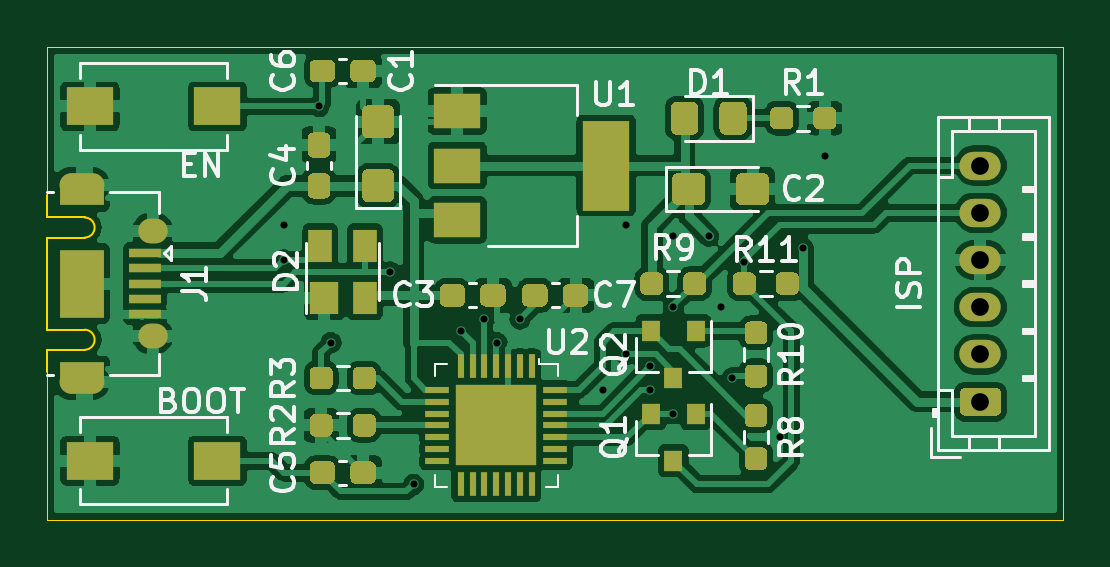
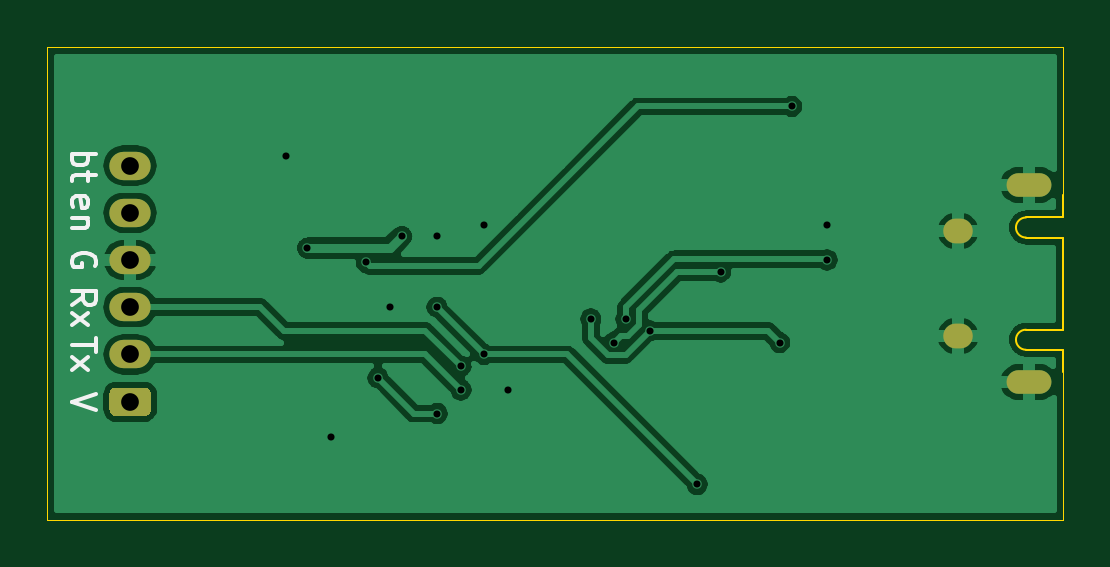
Circuit board: 11 layer files. Board 43.0 x 20.0 mm.
- bottom_copper: esp_flasher-B_Cu.gbr (55760 bytes)
- bottom_mask: esp_flasher-B_Mask.gbr (1150 bytes)
- paste: esp_flasher-B_Paste.gbr (510 bytes)
- bottom_silk: esp_flasher-B_SilkS.gbr (2587 bytes)
- outline: esp_flasher-Edge_Cuts.gbr (1173 bytes)
- top_copper: esp_flasher-F_Cu.gbr (150114 bytes)
- top_mask: esp_flasher-F_Mask.gbr (12614 bytes)
- paste: esp_flasher-F_Paste.gbr (11964 bytes)
- top_silk: esp_flasher-F_SilkS.gbr (21617 bytes)
- drill: esp_flasher-NPTH.drl (275 bytes)
- drill: esp_flasher-PTH.drl (672 bytes)

=== bottom_copper: esp_flasher-B_Cu.gbr (55760 bytes, source omitted) ===
=== bottom_mask: esp_flasher-B_Mask.gbr ===
G04 #@! TF.GenerationSoftware,KiCad,Pcbnew,(5.1.7-0-10_14)*
G04 #@! TF.CreationDate,2021-07-20T14:06:07+09:00*
G04 #@! TF.ProjectId,esp_flasher,6573705f-666c-4617-9368-65722e6b6963,rev?*
G04 #@! TF.SameCoordinates,Original*
G04 #@! TF.FileFunction,Soldermask,Bot*
G04 #@! TF.FilePolarity,Negative*
%FSLAX46Y46*%
G04 Gerber Fmt 4.6, Leading zero omitted, Abs format (unit mm)*
G04 Created by KiCad (PCBNEW (5.1.7-0-10_14)) date 2021-07-20 14:06:07*
%MOMM*%
%LPD*%
G01*
G04 APERTURE LIST*
%ADD10O,1.250000X1.050000*%
%ADD11O,1.900000X1.000000*%
%ADD12O,1.750000X1.200000*%
G04 APERTURE END LIST*
D10*
X4450000Y-7775000D03*
X4450000Y-12225000D03*
D11*
X1450000Y-5825000D03*
X1450000Y-14175000D03*
D12*
X39500000Y-5000000D03*
X39500000Y-7000000D03*
X39500000Y-9000000D03*
X39500000Y-11000000D03*
X39500000Y-13000000D03*
G36*
G01*
X40125001Y-15600000D02*
X38874999Y-15600000D01*
G75*
G02*
X38625000Y-15350001I0J249999D01*
G01*
X38625000Y-14649999D01*
G75*
G02*
X38874999Y-14400000I249999J0D01*
G01*
X40125001Y-14400000D01*
G75*
G02*
X40375000Y-14649999I0J-249999D01*
G01*
X40375000Y-15350001D01*
G75*
G02*
X40125001Y-15600000I-249999J0D01*
G01*
G37*
M02*

=== paste: esp_flasher-B_Paste.gbr ===
G04 #@! TF.GenerationSoftware,KiCad,Pcbnew,(5.1.7-0-10_14)*
G04 #@! TF.CreationDate,2021-07-20T14:06:07+09:00*
G04 #@! TF.ProjectId,esp_flasher,6573705f-666c-4617-9368-65722e6b6963,rev?*
G04 #@! TF.SameCoordinates,Original*
G04 #@! TF.FileFunction,Paste,Bot*
G04 #@! TF.FilePolarity,Positive*
%FSLAX46Y46*%
G04 Gerber Fmt 4.6, Leading zero omitted, Abs format (unit mm)*
G04 Created by KiCad (PCBNEW (5.1.7-0-10_14)) date 2021-07-20 14:06:07*
%MOMM*%
%LPD*%
G01*
G04 APERTURE LIST*
G04 APERTURE END LIST*
M02*

=== bottom_silk: esp_flasher-B_SilkS.gbr ===
G04 #@! TF.GenerationSoftware,KiCad,Pcbnew,(5.1.7-0-10_14)*
G04 #@! TF.CreationDate,2021-07-20T14:06:07+09:00*
G04 #@! TF.ProjectId,esp_flasher,6573705f-666c-4617-9368-65722e6b6963,rev?*
G04 #@! TF.SameCoordinates,Original*
G04 #@! TF.FileFunction,Legend,Bot*
G04 #@! TF.FilePolarity,Positive*
%FSLAX46Y46*%
G04 Gerber Fmt 4.6, Leading zero omitted, Abs format (unit mm)*
G04 Created by KiCad (PCBNEW (5.1.7-0-10_14)) date 2021-07-20 14:06:07*
%MOMM*%
%LPD*%
G01*
G04 APERTURE LIST*
%ADD10C,0.150000*%
G04 APERTURE END LIST*
D10*
X41952380Y-4500000D02*
X40952380Y-4500000D01*
X41333333Y-4500000D02*
X41285714Y-4595238D01*
X41285714Y-4785714D01*
X41333333Y-4880952D01*
X41380952Y-4928571D01*
X41476190Y-4976190D01*
X41761904Y-4976190D01*
X41857142Y-4928571D01*
X41904761Y-4880952D01*
X41952380Y-4785714D01*
X41952380Y-4595238D01*
X41904761Y-4500000D01*
X41285714Y-5261904D02*
X41285714Y-5642857D01*
X40952380Y-5404761D02*
X41809523Y-5404761D01*
X41904761Y-5452380D01*
X41952380Y-5547619D01*
X41952380Y-5642857D01*
X41904761Y-6738095D02*
X41952380Y-6642857D01*
X41952380Y-6452380D01*
X41904761Y-6357142D01*
X41809523Y-6309523D01*
X41428571Y-6309523D01*
X41333333Y-6357142D01*
X41285714Y-6452380D01*
X41285714Y-6642857D01*
X41333333Y-6738095D01*
X41428571Y-6785714D01*
X41523809Y-6785714D01*
X41619047Y-6309523D01*
X41285714Y-7214285D02*
X41952380Y-7214285D01*
X41380952Y-7214285D02*
X41333333Y-7261904D01*
X41285714Y-7357142D01*
X41285714Y-7500000D01*
X41333333Y-7595238D01*
X41428571Y-7642857D01*
X41952380Y-7642857D01*
X41000000Y-9261904D02*
X40952380Y-9166666D01*
X40952380Y-9023809D01*
X41000000Y-8880952D01*
X41095238Y-8785714D01*
X41190476Y-8738095D01*
X41380952Y-8690476D01*
X41523809Y-8690476D01*
X41714285Y-8738095D01*
X41809523Y-8785714D01*
X41904761Y-8880952D01*
X41952380Y-9023809D01*
X41952380Y-9119047D01*
X41904761Y-9261904D01*
X41857142Y-9309523D01*
X41523809Y-9309523D01*
X41523809Y-9119047D01*
X41952380Y-10904761D02*
X41476190Y-10571428D01*
X41952380Y-10333333D02*
X40952380Y-10333333D01*
X40952380Y-10714285D01*
X41000000Y-10809523D01*
X41047619Y-10857142D01*
X41142857Y-10904761D01*
X41285714Y-10904761D01*
X41380952Y-10857142D01*
X41428571Y-10809523D01*
X41476190Y-10714285D01*
X41476190Y-10333333D01*
X41952380Y-11238095D02*
X41285714Y-11761904D01*
X41285714Y-11238095D02*
X41952380Y-11761904D01*
X40952380Y-12309523D02*
X40952380Y-12880952D01*
X41952380Y-12595238D02*
X40952380Y-12595238D01*
X41952380Y-13119047D02*
X41285714Y-13642857D01*
X41285714Y-13119047D02*
X41952380Y-13642857D01*
X40952380Y-14666666D02*
X41952380Y-15000000D01*
X40952380Y-15333333D01*
M02*

=== outline: esp_flasher-Edge_Cuts.gbr ===
G04 #@! TF.GenerationSoftware,KiCad,Pcbnew,(5.1.7-0-10_14)*
G04 #@! TF.CreationDate,2021-07-20T14:06:07+09:00*
G04 #@! TF.ProjectId,esp_flasher,6573705f-666c-4617-9368-65722e6b6963,rev?*
G04 #@! TF.SameCoordinates,Original*
G04 #@! TF.FileFunction,Profile,NP*
%FSLAX46Y46*%
G04 Gerber Fmt 4.6, Leading zero omitted, Abs format (unit mm)*
G04 Created by KiCad (PCBNEW (5.1.7-0-10_14)) date 2021-07-20 14:06:07*
%MOMM*%
%LPD*%
G01*
G04 APERTURE LIST*
G04 #@! TA.AperFunction,Profile*
%ADD10C,0.050000*%
G04 #@! TD*
G04 #@! TA.AperFunction,Profile*
%ADD11C,0.100000*%
G04 #@! TD*
G04 APERTURE END LIST*
D10*
X0Y0D02*
X0Y-6250000D01*
X0Y-20000000D02*
X0Y-13750000D01*
X43000000Y-20000000D02*
X0Y-20000000D01*
X43000000Y0D02*
X43000000Y-20000000D01*
X0Y0D02*
X43000000Y0D01*
D11*
X0Y-12800000D02*
X0Y-13750000D01*
X1575000Y-12800000D02*
X0Y-12800000D01*
X1575000Y-11950000D02*
X0Y-11950000D01*
X0Y-8050000D02*
X0Y-11950000D01*
X1575000Y-8050000D02*
X0Y-8050000D01*
X1575000Y-7200000D02*
X0Y-7200000D01*
X0Y-6250000D02*
X0Y-7200000D01*
X1575000Y-12800000D02*
G75*
G03*
X1575000Y-11950000I0J425000D01*
G01*
X1575000Y-8050000D02*
G75*
G03*
X1575000Y-7200000I0J425000D01*
G01*
M02*

=== top_copper: esp_flasher-F_Cu.gbr (150114 bytes, source omitted) ===
=== top_mask: esp_flasher-F_Mask.gbr (12614 bytes, source omitted) ===
=== paste: esp_flasher-F_Paste.gbr (11964 bytes, source omitted) ===
=== top_silk: esp_flasher-F_SilkS.gbr (21617 bytes, source omitted) ===
=== drill: esp_flasher-NPTH.drl ===
M48
; DRILL file {KiCad (5.1.10)-1} date 07/09/21 15:56:33
; FORMAT={-:-/ absolute / metric / decimal}
; #@! TF.CreationDate,2021-07-09T15:56:33+09:00
; #@! TF.GenerationSoftware,Kicad,Pcbnew,(5.1.10)-1
; #@! TF.FileFunction,NonPlated,1,2,NPTH
FMAT,2
METRIC
%
G90
G05
T0
M30

=== drill: esp_flasher-PTH.drl ===
M48
METRIC,TZ
T1C0.300
T2C0.600
T3C0.650
T4C0.750
%
G90
G05
T1
X10000Y-7500
X10000Y-9000
X11500Y-2500
X12000Y-12500
X14500Y-9500
X15500Y-18500
X17500Y-12000
X18500Y-11500
X19025Y-12500
X20000Y-11500
X23500Y-14500
X24500Y-7500
X24500Y-13000
X25500Y-13500
X25500Y-14500
X26500Y-8000
X26500Y-11000
X26500Y-15500
X28000Y-8000
X28500Y-11000
X29000Y-14000
X29500Y-9100
X31000Y-16500
X32000Y-8500
X32913Y-4587
T4
X39500Y-5000
X39500Y-7000
X39500Y-9000
X39500Y-11000
X39500Y-13000
X39500Y-15000
T2
G00X1800Y-5825
M15
G01X1100Y-5825
M16
G05
G00X1800Y-14175
M15
G01X1100Y-14175
M16
G05
T3
G00X4550Y-7775
M15
G01X4350Y-7775
M16
G05
G00X4550Y-12225
M15
G01X4350Y-12225
M16
G05
T0
M30
